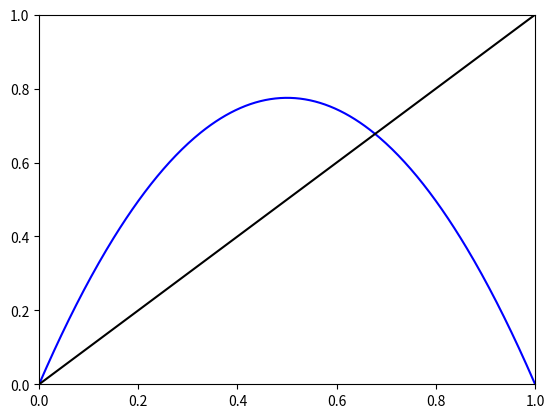

This chart was generated by the following Python code:
import numpy as np
import matplotlib.pyplot as plt
from matplotlib.backend_bases import MouseEvent, KeyEvent

class OutOfBoundsError(ArithmeticError):
    def __init__(self, val, bounds, *args, **kwargs):
        super(OutOfBoundsError, self).__init__(*args, **kwargs)
        self.val = val
        self.bounds = bounds

    def __str__(self):
        return "Value out of bounds: {0} not within [{1}, {2}].".format(self.val, *self.bounds)


class GraphicalAnalysis(object):
    def __init__(self, func, x_min=0, x_max=1, y_min=0, y_max=1, samples=400):
        self._limits = [x_min, x_max, y_min, y_max]
        self._func = func
        self._x = np.linspace(x_min, x_max, samples)
        self._figure = plt.figure()
        self._figure.canvas.mpl_connect('key_press_event', self)
        self._figure.canvas.mpl_connect('button_press_event', self)
        self._figure.canvas.mpl_connect('motion_notify_event', self)
        self.clear()
        self._draw_graph()
        self._draw_identity()

    def clear(self):
        self._figure.clf()
        self._line = None
        self._dots = None
        self._indicator = None
        self._orbit = []
        self._figure.canvas.draw()

    @property
    def f(self):
        return self._func

    @f.setter
    def f(self, val):
        if self._func != val:
            self._func = val
            self.clear()
            self._draw_graph()
            self._draw_identity()

    def _draw_graph(self):
        ax = self._figure.gca()
        ax.axis(self._limits)
        ax.plot(self._x, self._func(self._x), '-b')
        self._figure.canvas.draw()

    def _draw_identity(self):
        ax = self._figure.gca()
        ax.plot(self._x, self._x, '-k')
        self._figure.canvas.draw()

    def _make_orbit(self, x0):
        self._orbit = [x0]
        while True:
            x = self._orbit[-1]
            y = self._func(x)
            if y < self._limits[0] or y > self._limits[1]:
                raise OutOfBoundsError(y, self._limits[0:2])
            if abs(x - y) < 1e-3 or len(self._orbit) > 500:
                break
            self._orbit.append(y)

    def _draw_orbit(self):
        x, y = [], []
        for i in xrange(len(self._orbit) - 1):
            x.append(self._orbit[i])
            x.append(self._orbit[i])
            y.append(self._orbit[i])
            y.append(self._orbit[i + 1])
        x.append(self._orbit[-1])
        y.append(self._orbit[-1])
        ax = self._figure.gca()
        if self._line is not None and self._dots is not None:
            self._line.set_data(x, y)
            self._dots.set_data(self._orbit, self._orbit)
        else:
            self._line = ax.plot(x, y, 'r-')[0]
            self._dots = ax.plot(self._orbit, self._orbit, 'ro')[0]
        self._figure.canvas.draw()

    def _draw_indicator(self, x):
        if self._indicator is not None:
            self._indicator.set_data([x, x], self._limits[2:4])
        else:
            ax = self._figure.gca()
            self._indicator = ax.plot([x, x], self._limits[2:4], 'c:')[0]
        self._figure.canvas.draw()

    def __call__(self, event):
        if isinstance(event, KeyEvent):
            if event.key == 'escape':
                plt.close()
        elif isinstance(event, MouseEvent):
            if event.inaxes == self._figure.gca():
                if event.button is None:
                    self._draw_indicator(event.xdata)
                else:
                    self.run(event.xdata)

    def run(self, x0):
        self._make_orbit(x0)
        self._draw_orbit()

if __name__ == '__main__':
    def quad(x, mu):
        return mu * x * (1 - x)

    g = GraphicalAnalysis(lambda x: quad(x, 3.1))
    plt.show()
